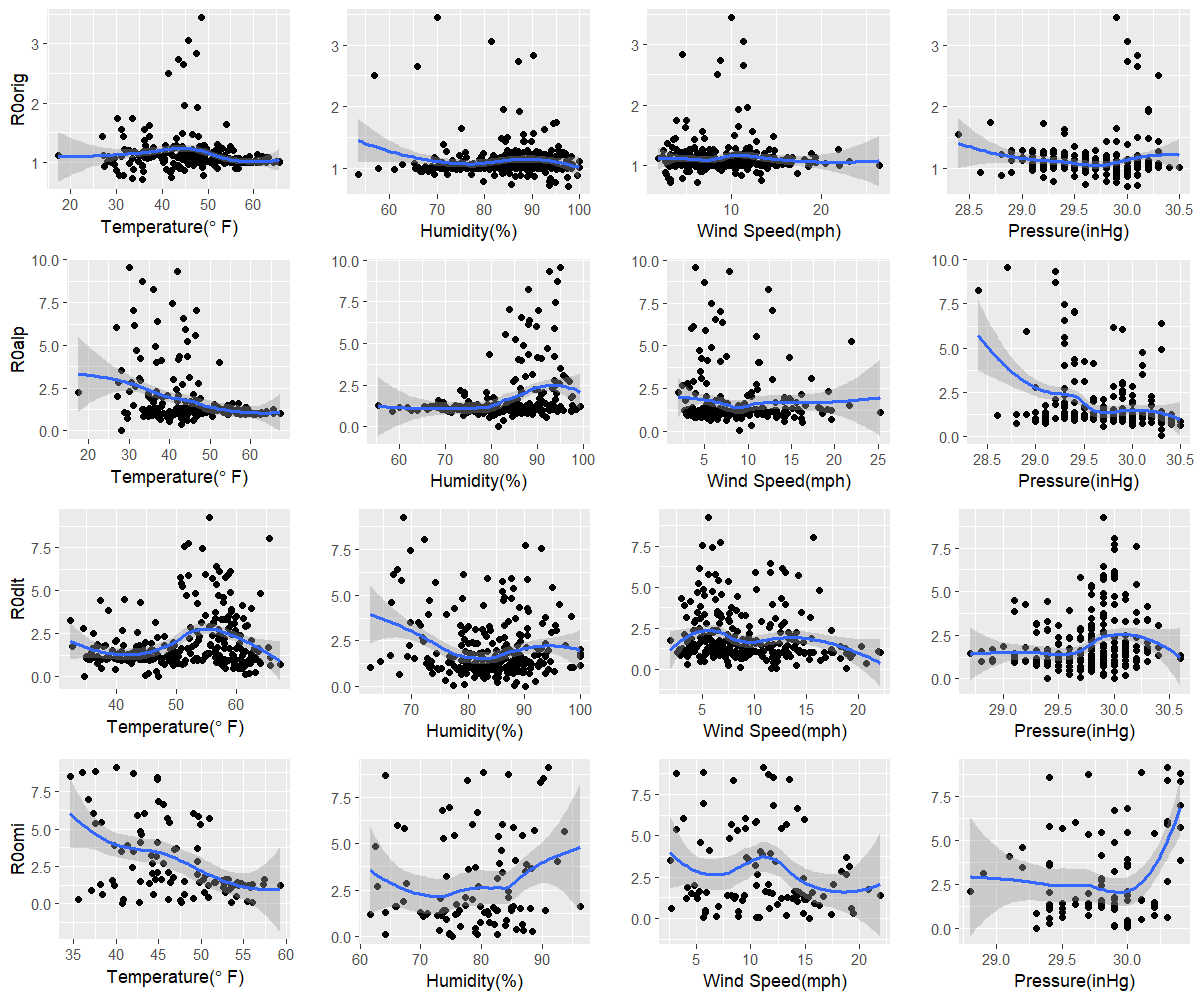

The file beside this chart, header and first rows:
orig, 35.6, 97.7, 6.2, 30
alp, 28, 81.6, 9, 30.3
dlt, 34.6, 90.3, 12.1, 29.4
omi, 40.7, 75.2, 15.4, 29.3
